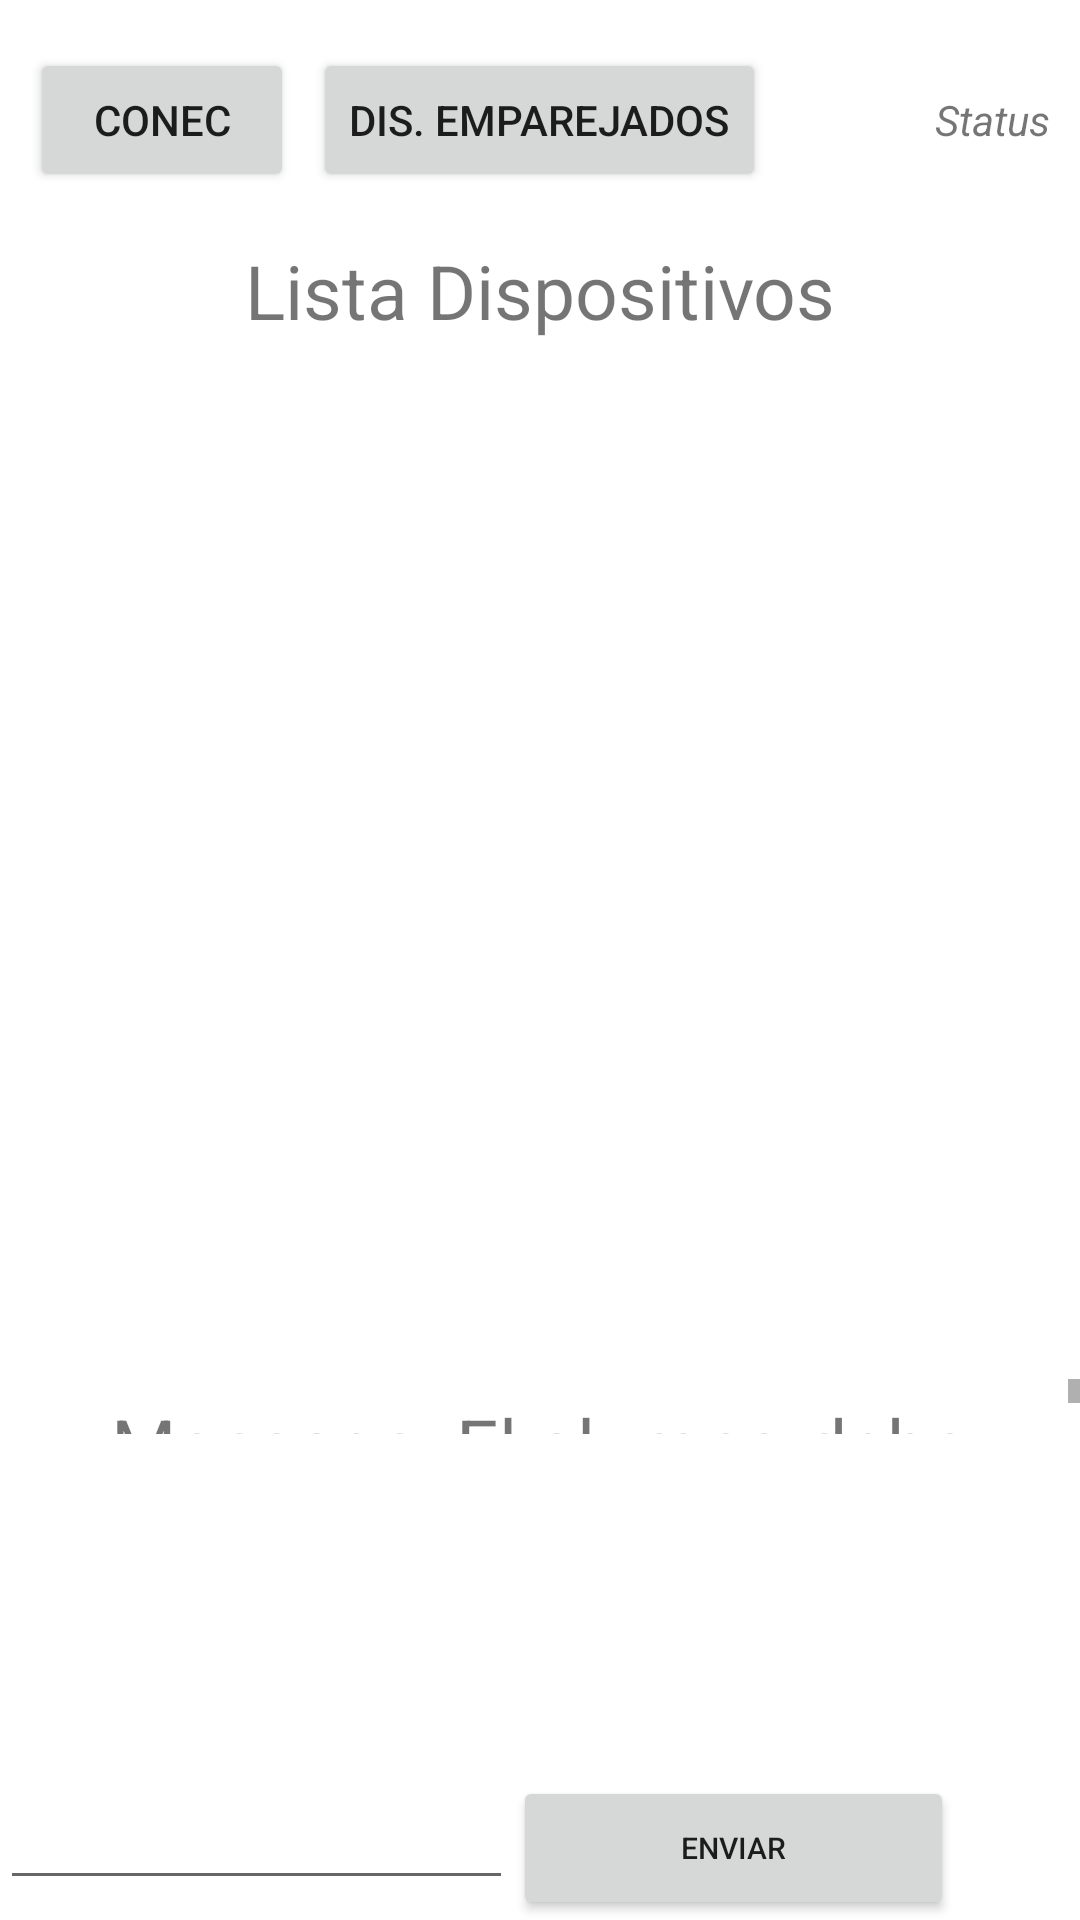

Here is an Android app screen rendered from its layout file. Give the layout XML and the strings, colors and styles it references.
<!-- AndroidManifest.xml: application theme Theme.LADM_U4_APP_BLUETOOTH_allumno -->
<!-- res/layout/activity_main_principal.xml -->
<?xml version="1.0" encoding="utf-8"?>
<RelativeLayout
    xmlns:android="http://schemas.android.com/apk/res/android"
    xmlns:app="http://schemas.android.com/apk/res-auto"
    xmlns:tools="http://schemas.android.com/tools"
    android:layout_width="match_parent"
    android:layout_height="match_parent"
    tools:context=".MainActivity_Principal">

    <LinearLayout
        android:id="@+id/mainPanel"
        android:layout_width="match_parent"
        android:orientation="vertical"
        android:layout_height="wrap_content">
        <RelativeLayout
            android:layout_width="match_parent"
            android:layout_height="80dp">

            <Button
                android:id="@+id/btnListen"
                android:layout_width="wrap_content"
                android:layout_height="wrap_content"
                android:layout_centerVertical="true"
                android:layout_marginStart="10dp"
                android:text="Conec" />

            <Button
                android:id="@+id/btnListDevices"
                android:layout_width="wrap_content"
                android:layout_height="wrap_content"
                android:layout_centerInParent="true"
                android:text="Dis. Emparejados" />

            <TextView
                android:id="@+id/tvStatus"
                android:layout_width="wrap_content"
                android:layout_height="wrap_content"
                android:layout_alignParentEnd="true"
                android:layout_centerVertical="true"
                android:layout_marginEnd="10dp"
                android:text="Status"
                android:textStyle="italic" />
        </RelativeLayout>

        <TextView
            android:text="Lista Dispositivos"
            android:layout_marginBottom="10dp"
            android:textSize="25sp"
            android:textAlignment="center"
            android:layout_width="match_parent"
            android:layout_height="wrap_content"/>

        <ListView
            android:id="@+id/listView"
            android:layout_width="match_parent"
            android:layout_height="317dp" />

    </LinearLayout>

    <ScrollView
        android:id="@+id/scale"
        android:layout_width="match_parent"
        android:layout_height="277dp"
        android:layout_above="@+id/btnPanel"
        android:layout_below="@id/mainPanel"
        android:layout_alignParentStart="true"
        android:layout_marginTop="19dp"
        android:layout_marginBottom="64dp">

        <TextView
            android:id="@+id/tvMessage"
            android:layout_width="match_parent"
            android:layout_height="wrap_content"
            android:layout_marginTop="5dp"
            android:lines="10"
            android:text="Mensage: El alumno debe selecionar de la lista el item de su maestro"
            android:textAlignment="center"
            android:textSize="25sp" />
    </ScrollView>



    <RelativeLayout
        android:id="@+id/btnPanel"
        android:layout_width="match_parent"
        android:layout_height="wrap_content"
        android:layout_alignParentBottom="true"
        android:layout_marginTop="50dp"
        android:orientation="horizontal">

        <EditText
            android:id="@+id/edMessage"
            android:layout_width="171dp"
            android:layout_height="wrap_content"
            tools:ignore="SpeakableTextPresentCheck" />

        <LinearLayout
            android:layout_width="210dp"
            android:layout_height="wrap_content"
            android:layout_toEndOf="@id/edMessage"
            android:weightSum="2">

            <Button
                android:id="@+id/btnSend"
                android:layout_width="105dp"
                android:layout_height="match_parent"
                android:layout_alignParentEnd="true"
                android:layout_weight="1"
                android:text="Enviar"
                android:textSize="10sp" />


        </LinearLayout>
    </RelativeLayout>

</RelativeLayout>
<!-- resources referenced by this layout -->
<resources>
  <style name="Theme.LADM_U4_APP_BLUETOOTH_allumno" parent="Theme.MaterialComponents.DayNight.DarkActionBar">
          
          <item name="colorPrimary">@color/purple_500</item>
          <item name="colorPrimaryVariant">@color/purple_700</item>
          <item name="colorOnPrimary">@color/white</item>
          
          <item name="colorSecondary">@color/teal_200</item>
          <item name="colorSecondaryVariant">@color/teal_700</item>
          <item name="colorOnSecondary">@color/black</item>
          
          <item name="android:statusBarColor" tools:targetApi="l">?attr/colorPrimaryVariant</item>
          
      </style>
  <!-- not gathered from this repository: default colours our renderer supplied (Android Studio template values) -->
  <color name="purple_500">#FF6200EE</color>
  <color name="purple_700">#FF3700B3</color>
  <color name="teal_200">#FF03DAC5</color>
  <color name="teal_700">#FF018786</color>
  <color name="black">#FF000000</color>
  <color name="white">#FFFFFFFF</color>
</resources>
